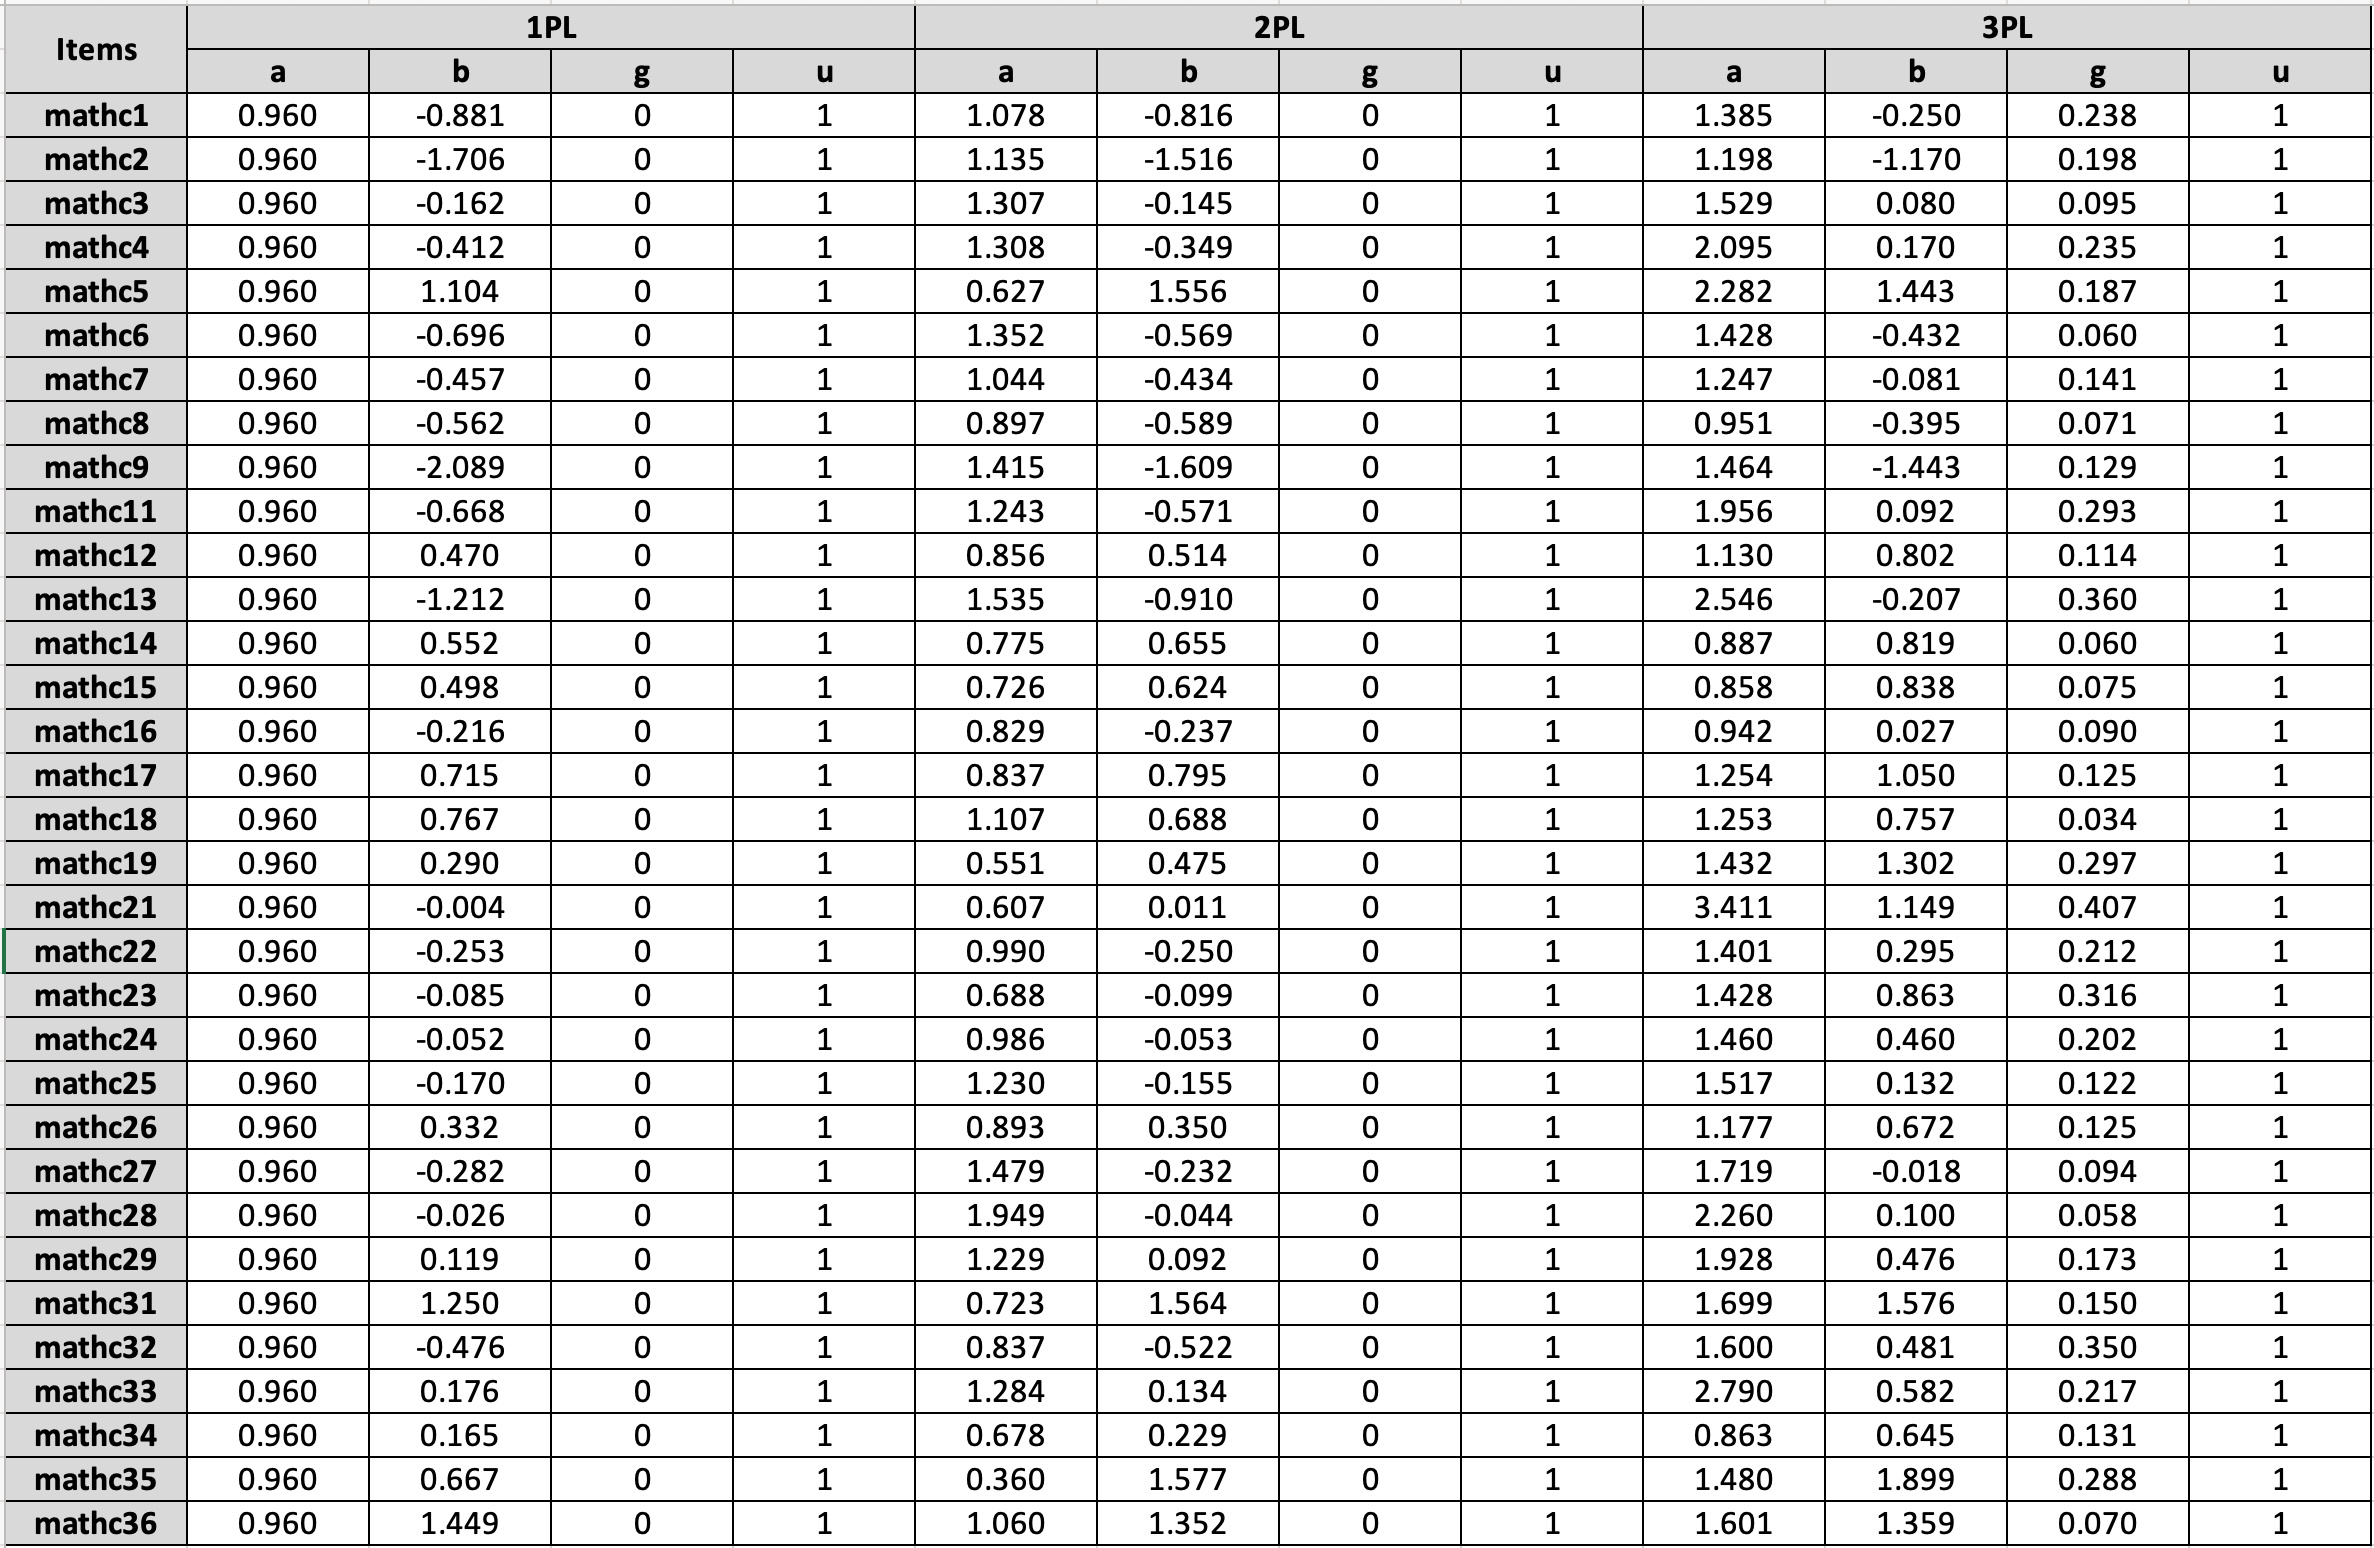

Source data for this figure (header and first rows):
, a, b, g, u, a, b, g, u, a, b, g, u
mathc1, 0.9605, -0.8812, 0, 1, 1.078, -0.8155, 0, 1, 1.385, -0.2504, 0.2384, 1
mathc2, 0.9605, -1.706, 0, 1, 1.135, -1.516, 0, 1, 1.198, -1.17, 0.1978, 1
mathc3, 0.9605, -0.1622, 0, 1, 1.307, -0.1455, 0, 1, 1.529, 0.08026, 0.0953, 1
mathc4, 0.9605, -0.4124, 0, 1, 1.308, -0.3488, 0, 1, 2.095, 0.17, 0.2349, 1
mathc5, 0.9605, 1.104, 0, 1, 0.6274, 1.556, 0, 1, 2.282, 1.443, 0.1871, 1
mathc6, 0.9605, -0.696, 0, 1, 1.352, -0.5687, 0, 1, 1.428, -0.4316, 0.05956, 1
mathc7, 0.9605, -0.4566, 0, 1, 1.044, -0.4342, 0, 1, 1.247, -0.08071, 0.141, 1
mathc8, 0.9605, -0.5619, 0, 1, 0.897, -0.5887, 0, 1, 0.951, -0.3951, 0.07073, 1
mathc9, 0.9605, -2.089, 0, 1, 1.415, -1.609, 0, 1, 1.464, -1.443, 0.1293, 1
mathc11, 0.9605, -0.6681, 0, 1, 1.243, -0.5713, 0, 1, 1.956, 0.09157, 0.2932, 1
mathc12, 0.9605, 0.4695, 0, 1, 0.8559, 0.514, 0, 1, 1.13, 0.8021, 0.1143, 1
mathc13, 0.9605, -1.212, 0, 1, 1.535, -0.9097, 0, 1, 2.546, -0.2073, 0.3599, 1
mathc14, 0.9605, 0.5524, 0, 1, 0.7748, 0.6546, 0, 1, 0.8871, 0.8192, 0.05984, 1
mathc15, 0.9605, 0.4977, 0, 1, 0.7261, 0.6245, 0, 1, 0.8582, 0.8383, 0.07524, 1
mathc16, 0.9605, -0.2163, 0, 1, 0.8291, -0.2372, 0, 1, 0.9421, 0.02736, 0.08958, 1
mathc17, 0.9605, 0.7152, 0, 1, 0.8371, 0.7953, 0, 1, 1.254, 1.05, 0.1251, 1
mathc18, 0.9605, 0.7671, 0, 1, 1.107, 0.6885, 0, 1, 1.253, 0.7574, 0.034, 1
mathc19, 0.9605, 0.2901, 0, 1, 0.5513, 0.475, 0, 1, 1.432, 1.302, 0.2966, 1
mathc21, 0.9605, -0.004249, 0, 1, 0.6068, 0.01127, 0, 1, 3.411, 1.149, 0.4066, 1
mathc22, 0.9605, -0.2532, 0, 1, 0.9903, -0.2497, 0, 1, 1.401, 0.295, 0.2118, 1
mathc23, 0.9605, -0.08458, 0, 1, 0.6878, -0.09882, 0, 1, 1.428, 0.8631, 0.3157, 1
mathc24, 0.9605, -0.05154, 0, 1, 0.9858, -0.05283, 0, 1, 1.46, 0.4601, 0.2019, 1
mathc25, 0.9605, -0.17, 0, 1, 1.23, -0.1549, 0, 1, 1.517, 0.1323, 0.1216, 1
mathc26, 0.9605, 0.3321, 0, 1, 0.8931, 0.3501, 0, 1, 1.177, 0.6722, 0.1248, 1
mathc27, 0.9605, -0.2823, 0, 1, 1.479, -0.2321, 0, 1, 1.719, -0.01783, 0.09444, 1
mathc28, 0.9605, -0.02567, 0, 1, 1.949, -0.04382, 0, 1, 2.26, 0.09992, 0.05809, 1
mathc29, 0.9605, 0.1194, 0, 1, 1.229, 0.09166, 0, 1, 1.928, 0.4763, 0.1733, 1
mathc31, 0.9605, 1.25, 0, 1, 0.7226, 1.564, 0, 1, 1.699, 1.576, 0.1502, 1
mathc32, 0.9605, -0.4764, 0, 1, 0.8366, -0.5223, 0, 1, 1.6, 0.4809, 0.3499, 1
mathc33, 0.9605, 0.1764, 0, 1, 1.284, 0.1337, 0, 1, 2.79, 0.5821, 0.2168, 1
mathc34, 0.9605, 0.1652, 0, 1, 0.6778, 0.229, 0, 1, 0.863, 0.6455, 0.1311, 1
mathc35, 0.9605, 0.6671, 0, 1, 0.3596, 1.577, 0, 1, 1.48, 1.899, 0.2877, 1
mathc36, 0.9605, 1.449, 0, 1, 1.06, 1.352, 0, 1, 1.601, 1.359, 0.06974, 1
